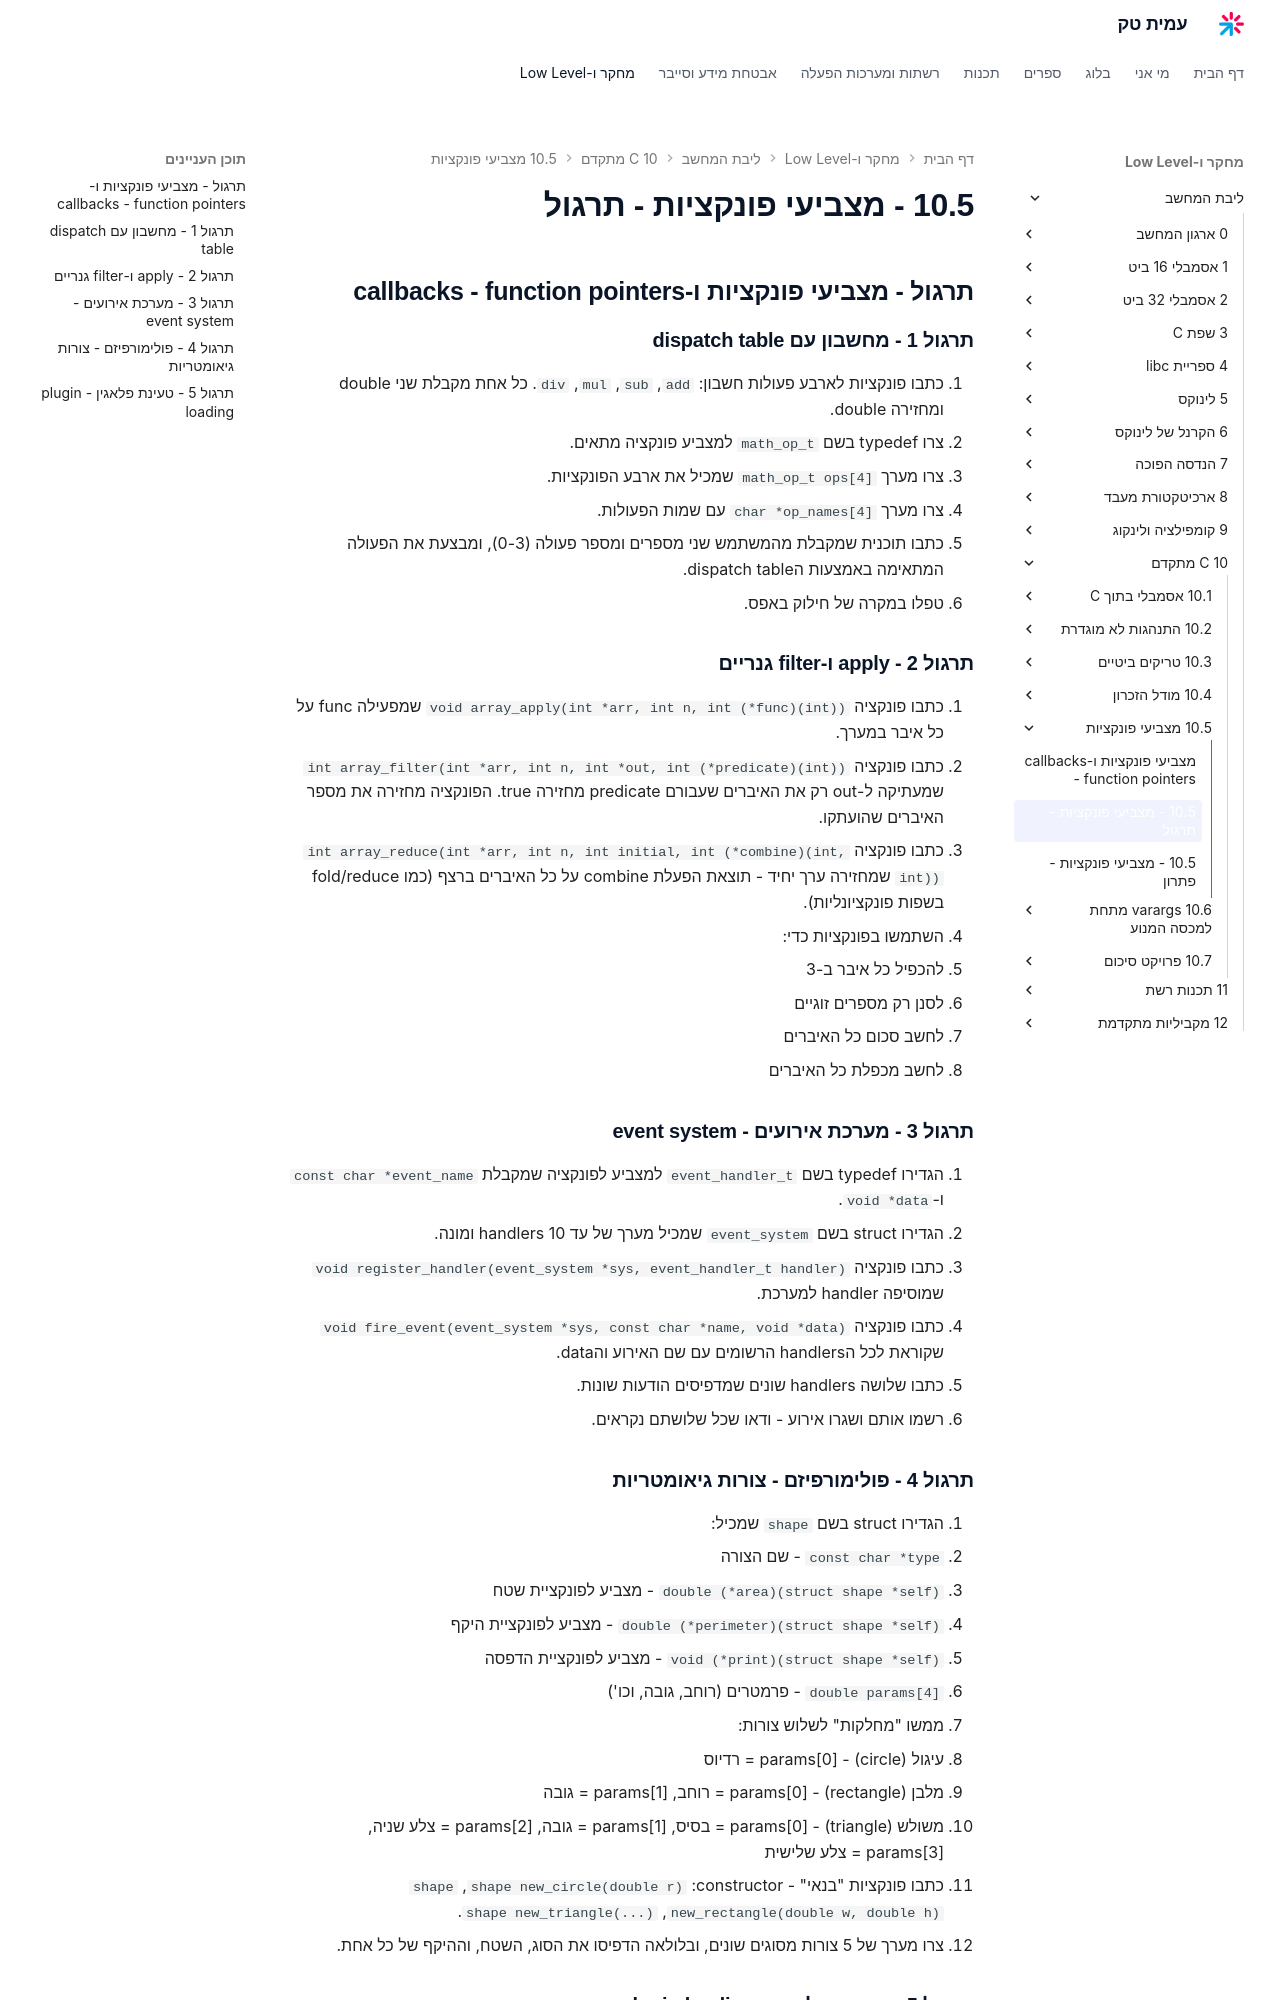

repository: AmitPinchasi/amittech · page: ליבת-המחשב/10 - C מתקדם/10.5 - מצביעי פונקציות/10.5 - מצביעי פונקציות - תרגול/index.html · generator: mkdocs

## תרגול - מצביעי פונקציות ו-callbacks - function pointers

### תרגול 1 - מחשבון עם dispatch table

1. כתבו פונקציות לארבע פעולות חשבון: `add`, `sub`, `mul`, `div`. כל אחת מקבלת שני double ומחזירה double.
2. צרו typedef בשם `math_op_t` למצביע פונקציה מתאים.
3. צרו מערך `math_op_t ops[4]` שמכיל את ארבע הפונקציות.
4. צרו מערך `char *op_names[4]` עם שמות הפעולות.
5. כתבו תוכנית שמקבלת מהמשתמש שני מספרים ומספר פעולה (0-3), ומבצעת את הפעולה המתאימה באמצעות הdispatch table.
6. טפלו במקרה של חילוק באפס.

### תרגול 2 - apply ו-filter גנריים

1. כתבו פונקציה `void array_apply(int *arr, int n, int (*func)(int))` שמפעילה func על כל איבר במערך.
2. כתבו פונקציה `int array_filter(int *arr, int n, int *out, int (*predicate)(int))` שמעתיקה ל-out רק את האיברים שעבורם predicate מחזירה true. הפונקציה מחזירה את מספר האיברים שהועתקו.
3. כתבו פונקציה `int array_reduce(int *arr, int n, int initial, int (*combine)(int, int))` שמחזירה ערך יחיד - תוצאת הפעלת combine על כל האיברים ברצף (כמו fold/reduce בשפות פונקציונליות).
4. השתמשו בפונקציות כדי:
   - להכפיל כל איבר ב-3
   - לסנן רק מספרים זוגיים
   - לחשב סכום כל האיברים
   - לחשב מכפלת כל האיברים

### תרגול 3 - מערכת אירועים - event system

1. הגדירו typedef בשם `event_handler_t` למצביע לפונקציה שמקבלת `const char *event_name` ו-`void *data`.
2. הגדירו struct בשם `event_system` שמכיל מערך של עד 10 handlers ומונה.
3. כתבו פונקציה `void register_handler(event_system *sys, event_handler_t handler)` שמוסיפה handler למערכת.
4. כתבו פונקציה `void fire_event(event_system *sys, const char *name, void *data)` שקוראת לכל הhandlers הרשומים עם שם האירוע והdata.
5. כתבו שלושה handlers שונים שמדפיסים הודעות שונות.
6. רשמו אותם ושגרו אירוע - ודאו שכל שלושתם נקראים.
